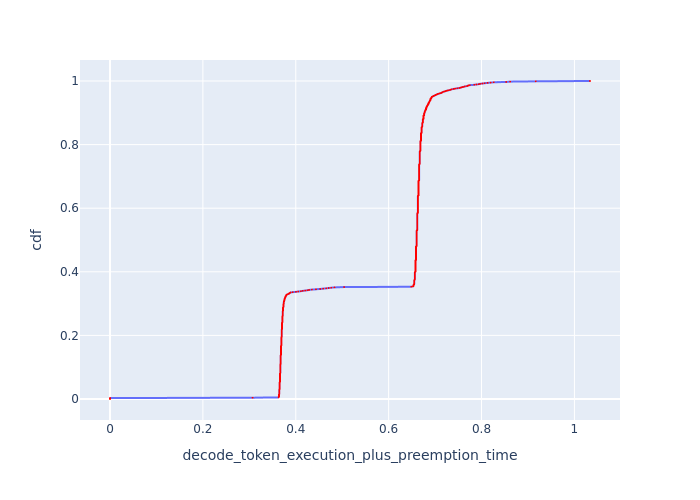

The table this chart was drawn from, first rows:
cdf, decode_token_execution_plus_preemption_t…
0.0, 0.0
0.001, 0.0
0.002, 0.0
0.003, 0.0
0.004, 0.307
0.005, 0.3631
0.006, 0.3631
0.007, 0.3631
0.008, 0.3639
0.009, 0.3639
0.01, 0.3639
0.011, 0.3639
0.012, 0.3639
0.013, 0.3639
0.014, 0.3639
0.015, 0.3646
0.016, 0.3646
0.017, 0.3646
0.018, 0.3646
0.019, 0.3646
0.02, 0.3646
0.021, 0.3646
0.022, 0.3646
0.023, 0.3646
0.024, 0.3646
0.025, 0.3646
0.026, 0.3646
0.027, 0.3646
0.028, 0.3646
0.029, 0.3646
0.03, 0.3646
0.031, 0.3653
0.032, 0.3653
0.033, 0.3653
0.034, 0.3653
0.035, 0.3653
0.036, 0.3653
0.037, 0.3653
0.038, 0.3653
0.039, 0.3653
0.04, 0.3653
0.041, 0.3653
0.042, 0.3653
0.043, 0.3653
0.044, 0.3653
0.045, 0.3653
0.046, 0.3653
0.047, 0.3653
0.048, 0.3653
0.049, 0.3653
0.05, 0.3653
0.051, 0.3653
0.052, 0.3653
0.053, 0.3653
0.054, 0.366
0.055, 0.366
0.056, 0.366
0.057, 0.366
0.058, 0.366
0.059, 0.366
... 941 more rows
